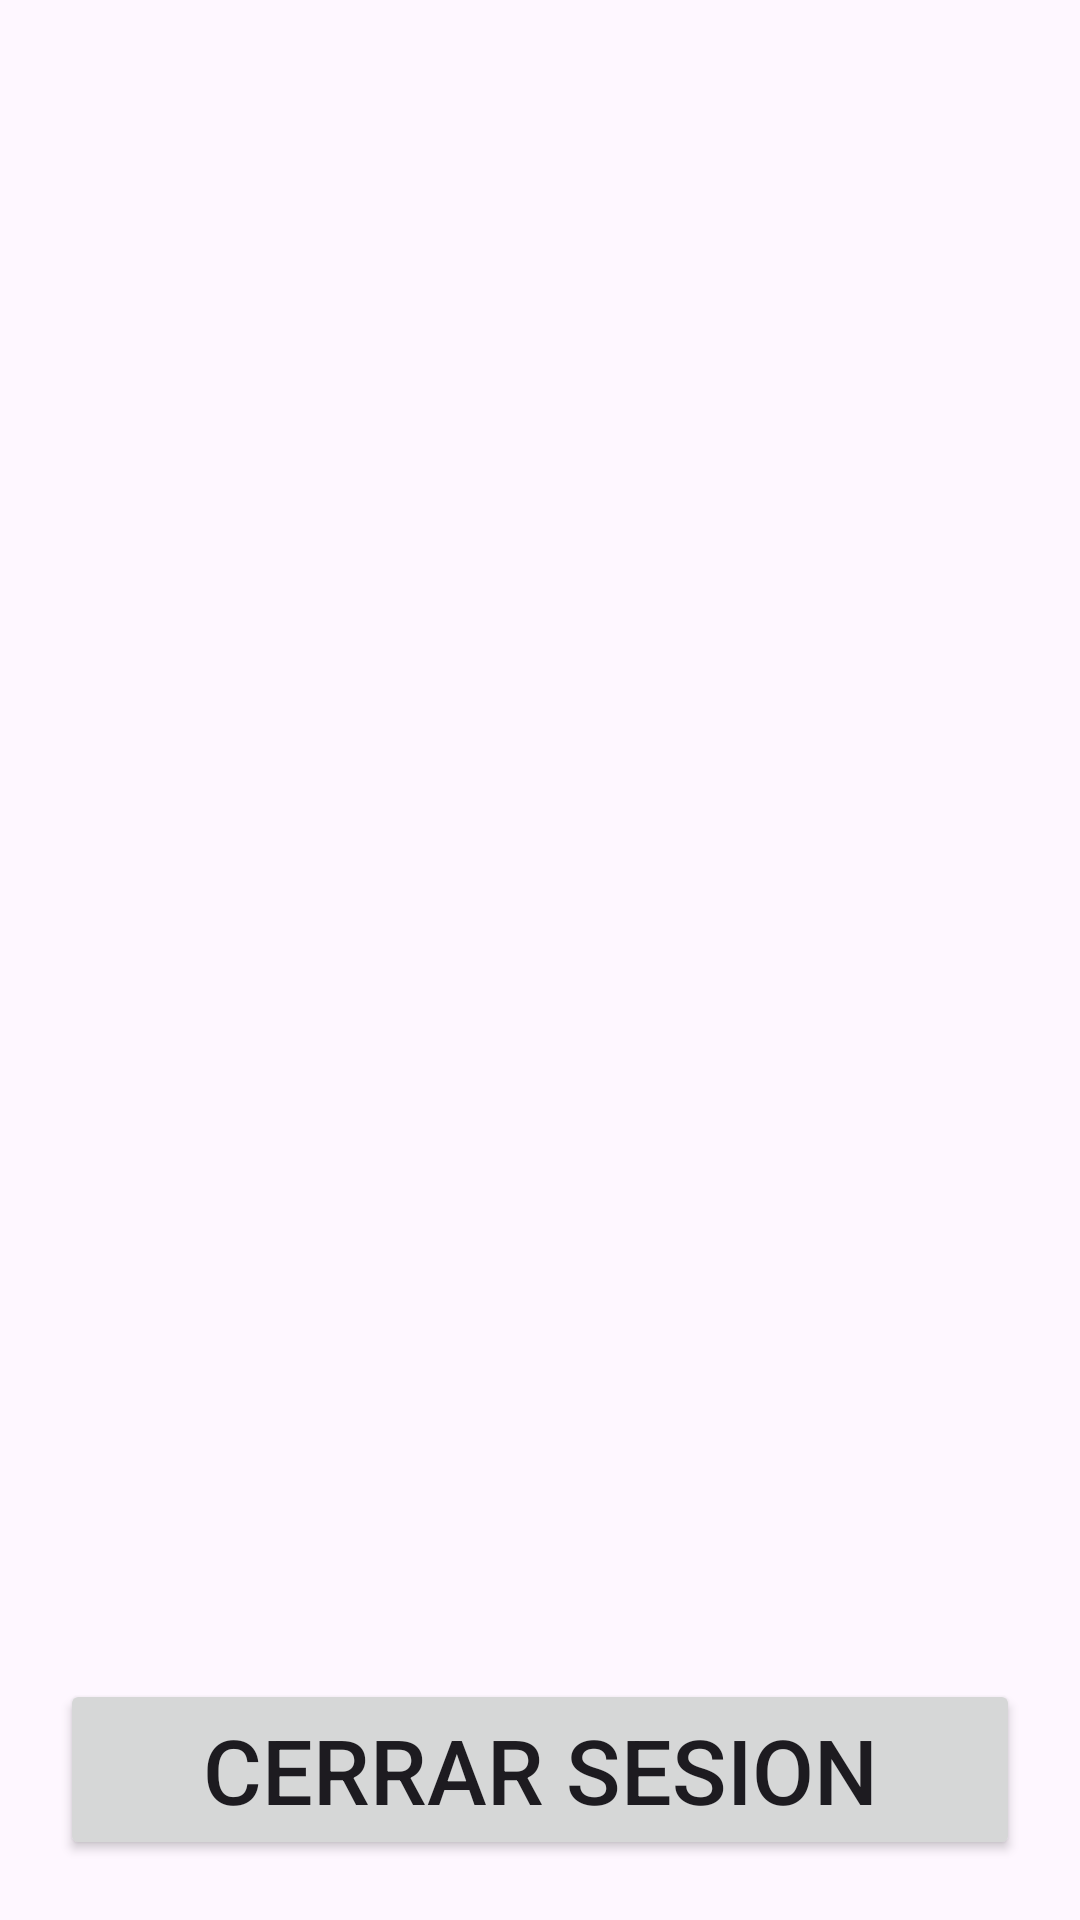

This screen was rendered from an Android layout file. Write that file and the resources it references.
<!-- AndroidManifest.xml: application theme Theme.Repauto -->
<!-- res/layout/activity_control_admin.xml -->
<?xml version="1.0" encoding="utf-8"?>
<LinearLayout xmlns:android="http://schemas.android.com/apk/res/android"
    xmlns:app="http://schemas.android.com/apk/res-auto"
    xmlns:tools="http://schemas.android.com/tools"
    android:layout_width="match_parent"
    android:layout_height="match_parent"
    android:orientation="vertical"
    tools:context=".ControlAdmin">
    <LinearLayout
        android:layout_width="match_parent"
        android:layout_height="match_parent"
        android:layout_weight="1">

    </LinearLayout>
    <LinearLayout
        android:layout_width="match_parent"
        android:layout_height="wrap_content">

        <Button
            android:id="@+id/btn_admin_cerrar_sesion"
            android:layout_width="match_parent"
            android:layout_height="wrap_content"
            android:text="Cerrar sesion"
            android:textSize="30dp"
            android:layout_margin="20dp">

        </Button>

    </LinearLayout>

</LinearLayout>
<!-- resources referenced by this layout -->
<resources>
  <style name="Theme.Repauto" parent="Base.Theme.Repauto" />
  <style name="Base.Theme.Repauto" parent="Theme.Material3.DayNight.NoActionBar">
          
          
      </style>
</resources>
